Photos from the image-classification dataset "dataset2" in the GitHub repository rhjhaerol/pisang-clasifier. Its 2 classes are: pisang kulit luka, pisang kulit tidak luka.

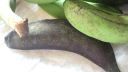
Label: pisang kulit luka

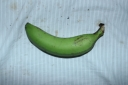
Label: pisang kulit tidak luka

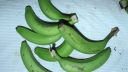
Label: pisang kulit tidak luka

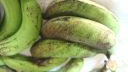
Label: pisang kulit luka

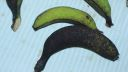
Label: pisang kulit luka

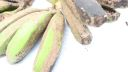
Label: pisang kulit luka
